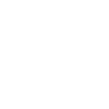
t = 0.00 s
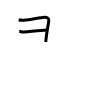
t = 2.00 s
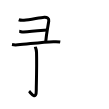
t = 4.00 s
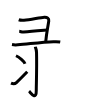
t = 6.00 s
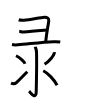
t = 8.00 s
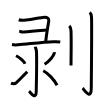
t = 10.00 s

The animated SVG that drew these frames (rendered in a browser with its animation timeline set to each time). Animation: 10 SMIL elements (animate=10); one cycle of 10.00 s.

<svg width="109px" height="109px" viewBox="0 0 px 109px" xmlns="http://www.w3.org/2000/svg" xmlns:xlink="http://www.w3.org/1999/xlink" xml:space="preserve" version="1.1"  baseProfile="full">
<path d="M18.75,19.75c1.97,0.75,3.24,0.65,5.26,0.5c6.57-0.5,15.99-2.75,20.37-3c2.84-0.16,4.75,1.24,4.38,3.75c-1.1,7.5-2.19,11.25-3.07,21" style="fill:none;stroke:black;stroke-width:3;opacity:0">
  <animate attributeType="CSS" attributeName="opacity" from="0" to="1" begin="0s" dur="1s" repeatCount="Indefinite" fill="freeze" />
</path>
<path d="M19.25,31.3c1.53,0.12,2.74,0.99,4.42,0.75C30.75,31,39.5,30.5,47.11,29.98" style="fill:none;stroke:black;stroke-width:3;opacity:0">
  <animate attributeType="CSS" attributeName="opacity" from="0" to="1" begin="1s" dur="1s" repeatCount="Indefinite" fill="freeze" />
</path>
<path d="M12,44.58c1.11,0.21,4.43,0.32,5.75,0.21c12.17-1.03,24.57-2.67,35.63-3.08c1.77-0.07,5.53,0,6.86,0.21" style="fill:none;stroke:black;stroke-width:3;opacity:0">
  <animate attributeType="CSS" attributeName="opacity" from="0" to="1" begin="2s" dur="1s" repeatCount="Indefinite" fill="freeze" />
</path>
<path d="M35.27,46.83c0.09,0.48,1.17,2.49,1.26,5.52c0.4,14.55-0.26,33.16-0.26,38.12c0,10.78-5.71,2-7.21,0.75" style="fill:none;stroke:black;stroke-width:3;opacity:0">
  <animate attributeType="CSS" attributeName="opacity" from="0" to="1" begin="3s" dur="1s" repeatCount="Indefinite" fill="freeze" />
</path>
<path d="M16,55.75c3.18,1.41,8.21,5.8,9,8" style="fill:none;stroke:black;stroke-width:3;opacity:0">
  <animate attributeType="CSS" attributeName="opacity" from="0" to="1" begin="4s" dur="1s" repeatCount="Indefinite" fill="freeze" />
</path>
<path d="M11,83.1c2,0.9,3.88,0.86,5.45-0.55c0.93-0.84,6.88-6.77,10.8-10.79" style="fill:none;stroke:black;stroke-width:3;opacity:0">
  <animate attributeType="CSS" attributeName="opacity" from="0" to="1" begin="5s" dur="1s" repeatCount="Indefinite" fill="freeze" />
</path>
<path d="M54.28,52.14c0.03,0.28,0.06,0.73-0.05,1.14c-0.66,2.41-4.46,7.7-9.66,10.93" style="fill:none;stroke:black;stroke-width:3;opacity:0">
  <animate attributeType="CSS" attributeName="opacity" from="0" to="1" begin="6s" dur="1s" repeatCount="Indefinite" fill="freeze" />
</path>
<path d="M43.25,70.75c4.24,2.1,10.95,8.83,13.82,14.53" style="fill:none;stroke:black;stroke-width:3;opacity:0">
  <animate attributeType="CSS" attributeName="opacity" from="0" to="1" begin="7s" dur="1s" repeatCount="Indefinite" fill="freeze" />
</path>
<path d="M69.27,25.83c0.98,0.92,1.67,1.99,1.76,5.02C71.42,45.41,71,60.54,71,65.5" style="fill:none;stroke:black;stroke-width:3;opacity:0">
  <animate attributeType="CSS" attributeName="opacity" from="0" to="1" begin="8s" dur="1s" repeatCount="Indefinite" fill="freeze" />
</path>
<path d="M89.77,12.33c0.98,0.92,1.67,1.99,1.76,5.02c0.4,14.55-0.26,65.66-0.26,70.62c0,13.14-7.21,1.5-8.71,0.25" style="fill:none;stroke:black;stroke-width:3;opacity:0">
  <animate attributeType="CSS" attributeName="opacity" from="0" to="1" begin="9s" dur="1s" repeatCount="Indefinite" fill="freeze" />
</path>
</svg>
